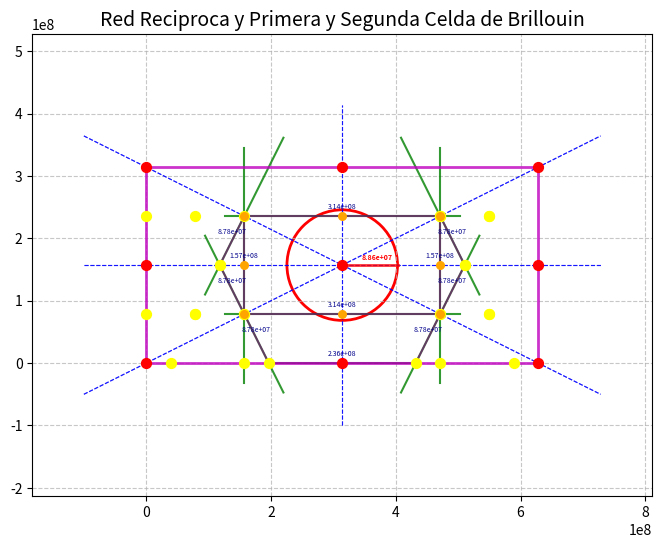

Generate this figure with matplotlib:
import matplotlib.pyplot as plt
import matplotlib.patches as patches
import numpy as np
from decimal import Decimal
import os

os.system('clear')

class Point:
    def __init__(self, x: Decimal, y: Decimal) -> None:
        self.x = x
        self.y = y

    def __eq__(self, other) -> bool:
        if not isinstance(other, Point):
            raise TypeError(f"unsupported operand type(s) for ==: 'Point' and '{other.__class__.__name__}'")
        return (self.x == other.x) and (self.y == other.y)

    def __add__(self, other):
        if not isinstance(other, Point):
            raise TypeError(f"unsupported operand type(s) for +:'Point' and '{other.__class__.__name__}'")
        return Point(self.x + other.x, self.y + other.y)
    
    def __truediv__(self, other):
        return Point(self.x / other, self.y / other)

    def __div__(self, other):
        return Point(self.x / other, self.y / other)
    
    def __sub__(self, other):
        if not isinstance(other, Point):
            raise TypeError(f"unsupported operand type(s) for +:'Point' and '{other.__class__.__name__}'")
        return Point(self.x - other.x, self.y - other.y)
    
    def __pow__(self, pow):
        return Point(self.x**pow , self.y**pow)

    def __hash__(self) -> int:
        return hash((self.x, self.y))

    def __lt__(self, other) -> bool:
        if not isinstance(other, Point):
            raise TypeError(f"unsupported operand type(s) for <:'Point' and '{other.__class__.__name__}'")
        return (self.x < other.x) and (self.y < other.y)

    def __gt__(self, other) -> bool:
        if not isinstance(other, Point):
            raise TypeError(f"unsupported operand type(s) for >:'Point' and '{other.__class__.__name__}'")
        return (self.x > other.x) and (self.y > other.y)

    def __le__(self, other) -> bool:
        if not isinstance(other, Point):
            raise TypeError(f"unsupported operand type(s) for <:'Point' and '{other.__class__.__name__}'")
        return (self < other) or (self.x == other.x and self.y < other.y) or (self.y == other.y and self.x < other.x)

    def __ge__(self, other) -> bool:
        if not isinstance(other, Point):
            raise TypeError(f"unsupported operand type(s) for >:'Point' and '{other.__class__.__name__}'")
        return (self > other) or (self.x == other.x and self.y > other.y) or (self.y == other.y and self.x > other.x)

    def _sum(self) -> Decimal:
        return self.x + self.y
    
    def distance(self, other):
        if not isinstance(other, Point):
            raise TypeError(f"unsupported operand type(s) for +:'Point' and '{other.__class__.__name__}'")
        return ((other - self)**2)._sum().sqrt()
    
    @classmethod
    def zero(cls):
        return cls(Decimal(0), Decimal(0))

a1 = Decimal(2 * 1e-8)
a2 = Decimal(4 * 1e-8)
b1 = Decimal(2 * np.pi) / a1
b2 = Decimal(2 * np.pi) / a2

def pendiente(punto_1: Point, punto_2: Point) -> Decimal | None:
    if punto_1.x == punto_2.x:
        return None
    return (punto_2.y - punto_1.y)/(punto_2.x - punto_1.x)

def intercepto(punto: Point, pendiente: Decimal | None) -> Decimal:
    if pendiente is None:
        return punto.x
    return (punto.y - (pendiente * punto.x))

def punto_medio(punto_1: Point, punto_2: Point) -> Point:
    return (punto_1 + punto_2) / 2

def distancia(punto_1: Point, punto_2: Point) -> Decimal:
    return ((punto_2.x - punto_1.x)**2 + (punto_2.y - punto_1.y)**2).sqrt()

def inverso_pendiente(m: Decimal | None) -> Decimal | None:
    if m is None:
        return Decimal(0)
    if m == 0:
        return None
    return - (1 / m)

def interseccion_rectas(recta1, recta2):
    m1, b1 = recta1
    m2, b2 = recta2
    
    if m1 is None and m2 is None:
        return None
    
    if m1 is None:
        x = b1
        y = m2 * x + b2
        return Point(x, y)
    
    if m2 is None:
        x = b2
        y = m1 * x + b1
        return Point(x, y)
    
    if m1 == m2:
        return None
    
    x = (b2 - b1) / (m1 - m2)
    y = m1 * x + b1
    return Point(x, y)

plano = [Point(b1 * a, b2 * b) for a in range(3) for b in range(3)]
objetivo = Point(b1, b2)
puntos = [p for p in plano if p != objetivo]

# Fermi
radius = Decimal(np.sqrt(np.pi / 4) * 10**8)

pendientes = [pendiente(p, objetivo) for p in puntos]
interceptos = [intercepto(objetivo, m) for m in pendientes]
rectas = list(zip(pendientes, interceptos))

puntos_medios = [punto_medio(p, objetivo) for p in puntos]
pendientes_medios = [inverso_pendiente(m) for m in pendientes]
interceptos_medios = [intercepto(p, m) for p, m in zip(puntos_medios, pendientes_medios)]
rectas_perpendiculares = list(zip(pendientes_medios, interceptos_medios))

conexiones_esquinas = [
    (plano[0], plano[2]),
    (plano[0], plano[6]),
    (plano[2], plano[8]),
    (plano[6], plano[8])
]
pendientes_esquinas = [pendiente(p1, p2) for p1, p2 in conexiones_esquinas]
interceptos_esquinas = [intercepto(p[0], m) for p, m in zip(conexiones_esquinas, pendientes_esquinas)]
rectas_esquinas = list(zip(pendientes_esquinas, interceptos_esquinas))


x, y = zip(*[(float(point.x), float(point.y)) for point in plano])

x_min, x_max = min(x), max(x)
y_min, y_max = min(y), max(y)

intersecciones = set(interseccion_rectas(p1, p2) for p1 in rectas_perpendiculares for p2 in rectas_perpendiculares)
intersecciones = intersecciones.union(set(interseccion_rectas(p1, p2) for p1 in rectas_perpendiculares for p2 in rectas_esquinas))
clean_intersecciones = [p for p in intersecciones if (p is not None) and Point(x_min, y_min) <= p and Point(x_max, y_max) >= p]

x_interseccion = [float(point.x) for point in clean_intersecciones]
y_interseccion = [float(point.y) for point in clean_intersecciones]

plt.figure(figsize=(8, 6))
plt.scatter(x, y, color='red', s=50, zorder=5)


for m, b in rectas:
    if m is None:
        x_val = float(b)
        y_vals = np.linspace(y_min - 1e8, y_max + 1e8, 100)
        x_vals = np.full_like(y_vals, x_val)
        plt.plot(x_vals, y_vals, 'b--', linewidth=0.8, alpha=0.7)
    else:
        x_vals = np.linspace(x_min - 1e8, x_max + 1e8, 100)
        y_vals = float(m) * x_vals + float(b)
        plt.plot(x_vals, y_vals, 'b--', linewidth=0.8, alpha=0.7)

distancias = [p.distance(objetivo) for p in puntos]

for i, (m, b) in enumerate(rectas_perpendiculares):
    punto_medio_actual = puntos_medios[i]
    pm_x = float(punto_medio_actual.x)
    pm_y = float(punto_medio_actual.y)
    
    if m is None:
        longitud_perp = float(min(distancias)) * 1.2
        x_vals = [pm_x, pm_x]
        y_vals = [pm_y - longitud_perp, pm_y + longitud_perp]
        plt.plot(x_vals, y_vals, 'g-', linewidth=1.5, alpha=0.8, label='Rectas perpendiculares' if i == 0 else "")
    elif m == 0:
        longitud_perp = float(min(distancias)) * 1.2
        x_vals = np.linspace(pm_x - longitud_perp, pm_x + longitud_perp, 10)
        y_vals = float(m) * x_vals + float(b)
        plt.plot(x_vals, y_vals, 'g-', linewidth=1.5, alpha=0.8, label='Rectas perpendiculares' if i == 0 else "")
    elif abs(float(m)) < 1e10:
        longitud_perp = float(min(distancias)) * 0.4
        x_vals = np.linspace(pm_x - longitud_perp, pm_x + longitud_perp, 10)
        y_vals = float(m) * x_vals + float(b)
        plt.plot(x_vals, y_vals, 'g-', linewidth=1.5, alpha=0.8, label='Rectas perpendiculares' if i == 0 else "")
    else:
        longitud_perp = float(min(distancias)) * 1
        x_vals = [pm_x, pm_x]
        y_vals = [pm_y - longitud_perp, pm_y + longitud_perp]
        plt.plot(x_vals, y_vals, 'g-', linewidth=1.5, alpha=0.8, label='Rectas perpendiculares' if i == 0 else "")
    
    plt.scatter(pm_x, pm_y, color='orange', s=30, zorder=6, marker='o')

for i, (m, b) in enumerate(rectas_esquinas):
    if m is None:
        x_val = float(b)
        y_vals = np.linspace(y_min, y_max, 100)
        x_vals = np.full_like(y_vals, x_val)
        plt.plot(x_vals, y_vals, 'm-', linewidth=2, alpha=0.8, label='Bordes del plano' if i == 0 else "")
    else:
        x_vals = np.linspace(x_min, x_max, 100)
        y_vals = float(m) * x_vals + float(b)
        plt.plot(x_vals, y_vals, 'm-', linewidth=2, alpha=0.8, label='Bordes del plano' if i == 0 else "")

distancias_intersecciones = []
for (i, j) in [(6, 17), (17, 23), (23, 15), (15,20), (20, 17), (6, 20), (23, 10), (10, 15), (20, 13), (15, 18), (13, 18)]:
    p1 = clean_intersecciones[i]
    p2 = clean_intersecciones[j]
    dist = p1.distance(p2)
    distancias_intersecciones.append((p1, p2, dist))

# Dibujar las líneas de distancia
for p1, p2, dist in distancias_intersecciones:
    plt.plot([float(p1.x), float(p2.x)], 
             [float(p1.y), float(p2.y)], 
             'purple', linewidth=1.5, alpha=0.6)

    # Añadir etiqueta con la distancia
    medios = punto_medio(p1, p2)
    plt.annotate(f'{float(dist):.2e}', 
                 (float(medios.x), float(medios.y)),
                 textcoords="offset points",
                 xytext=(0,5),
                 ha='center',
                 fontsize=5,
                 color='darkblue')

plt.scatter(x_interseccion, y_interseccion, color='yellow', s=50, zorder=5)

circulo = patches.Circle((float(objetivo.x), float(objetivo.y)), float(radius), 
                     fill=False, color='red', linewidth=2, label='Círculo radio Fermi')
plt.gca().add_patch(circulo)

angulo = 0
punto_circunferencia = Point(
    objetivo.x + radius * Decimal(np.cos(angulo)),
    objetivo.y + radius * Decimal(np.sin(angulo))
)

# Dibujar la recta desde el centro hasta el punto en la circunferencia
plt.plot([float(objetivo.x), float(punto_circunferencia.x)], 
         [float(objetivo.y), float(punto_circunferencia.y)], 
         'r-', linewidth=2, alpha=0.8, label='Radio')

punto_medio_radio = punto_medio(objetivo, punto_circunferencia)

plt.annotate(f'{float(radius):.2e}', 
             (float(punto_medio_radio.x), float(punto_medio_radio.y)),
             textcoords="offset points",
             xytext=(5,4),
             ha='center',
             fontsize=5,
             color='red',
             weight='bold')

plt.axis("equal")
plt.xlabel('', fontsize=12)
plt.ylabel('', fontsize=12)
plt.title('Red Reciproca y Primera y Segunda Celda de Brillouin', fontsize=14)
plt.grid(True, linestyle='--', alpha=0.7)
plt.margins(0.1)

plt.savefig("punto_1_c.png")
